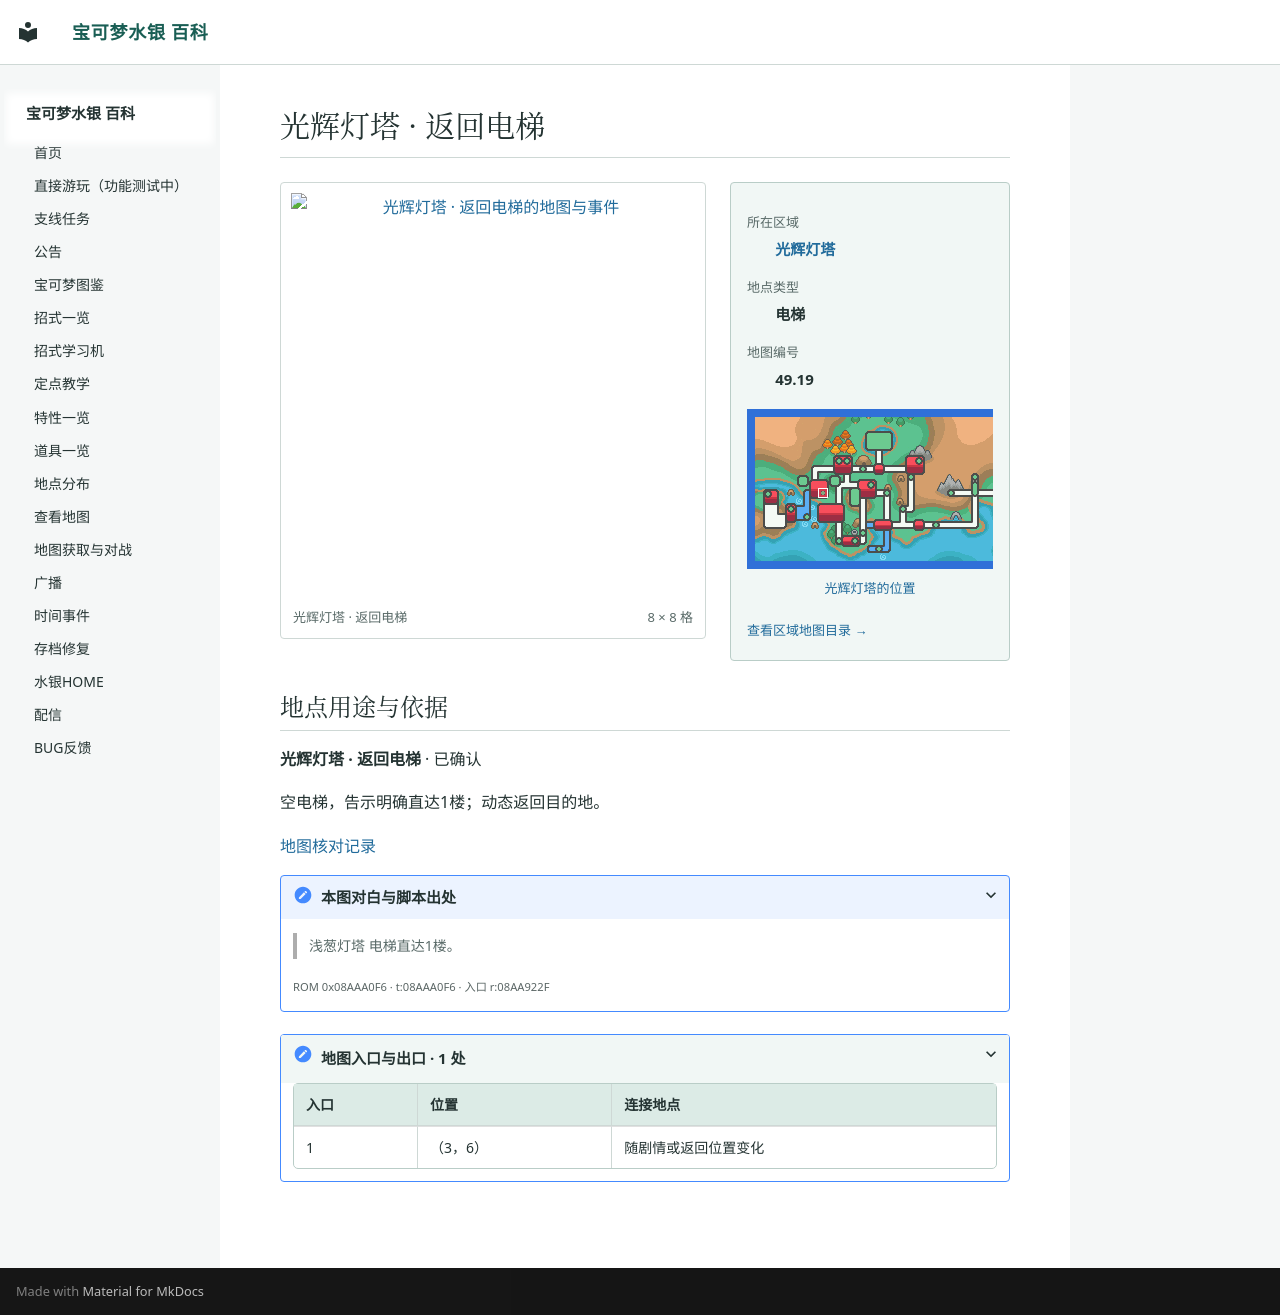

repository: Sum-Light/azoth-wiki · page: locations/map_49_19/index.html · generator: mkdocs

# 光辉灯塔 · 返回电梯

<!-- location-atlas:start -->

<div class="loc-profile" data-location-map="49.19">
<div class="loc-profile-layout">
<div class="loc-main-map">
<a class="loc-image-link" href="../../locations/atlas/maps/map_49_19.png" target="_blank" rel="noopener">
<img src="../../locations/atlas/maps/map_49_19.png" alt="光辉灯塔 · 返回电梯的地图与事件" loading="lazy" width="128" height="128"></a>
<div class="loc-map-caption"><span>光辉灯塔 · 返回电梯</span><span>8 × 8 格</span></div>
</div>
<aside class="loc-facts">
<dl><dt>所在区域</dt><dd><a href="../atlas/?sec=186">光辉灯塔</a></dd><dt>地点类型</dt><dd>电梯</dd><dt>地图编号</dt><dd>49.19</dd></dl>
<a class="loc-world-preview" href="../atlas/?sec=186" aria-label="光辉灯塔在大地图上的位置">
<span class="loc-world-canvas"><img src="../worldmap.png" alt="世界地图" loading="lazy">
<span class="loc-world-mark" style="left:17.1732%;top:31.2125%;width:1.5629%;height:3.1250%"></span>
</span></a>
<a class="loc-world-label" href="../atlas/?sec=186">光辉灯塔的位置</a>
<a class="loc-atlas-return" href="../atlas/?sec=186">查看区域地图目录 &rarr;</a>
</aside>
</div>
<section class="loc-identity" aria-labelledby="map-identity">
<h2 id="map-identity">地点用途与依据</h2>
<p><strong>光辉灯塔 · 返回电梯</strong> · 已确认</p>
<p>空电梯，告示明确直达1楼；动态返回目的地。</p>
<a href="../map_review/">地图核对记录</a>
<details><summary>本图对白与脚本出处</summary>
<blockquote><p>浅葱灯塔 电梯直达1楼。</p></blockquote>
<p><small>ROM 0x08AAA0F6 · t:08AAA0F6 · 入口 r:08AA922F</small></p>
</details>
</section>
<details class="loc-entrances"><summary>地图入口与出口 · 1 处</summary>
<div class="loc-table-scroll"><table><thead><tr><th>入口</th><th>位置</th><th>连接地点</th></tr></thead><tbody>
<tr><td>1</td><td>（3，6）</td><td>随剧情或返回位置变化</td></tr>
</tbody></table></div></details>
</div>

<!-- location-atlas:end -->
